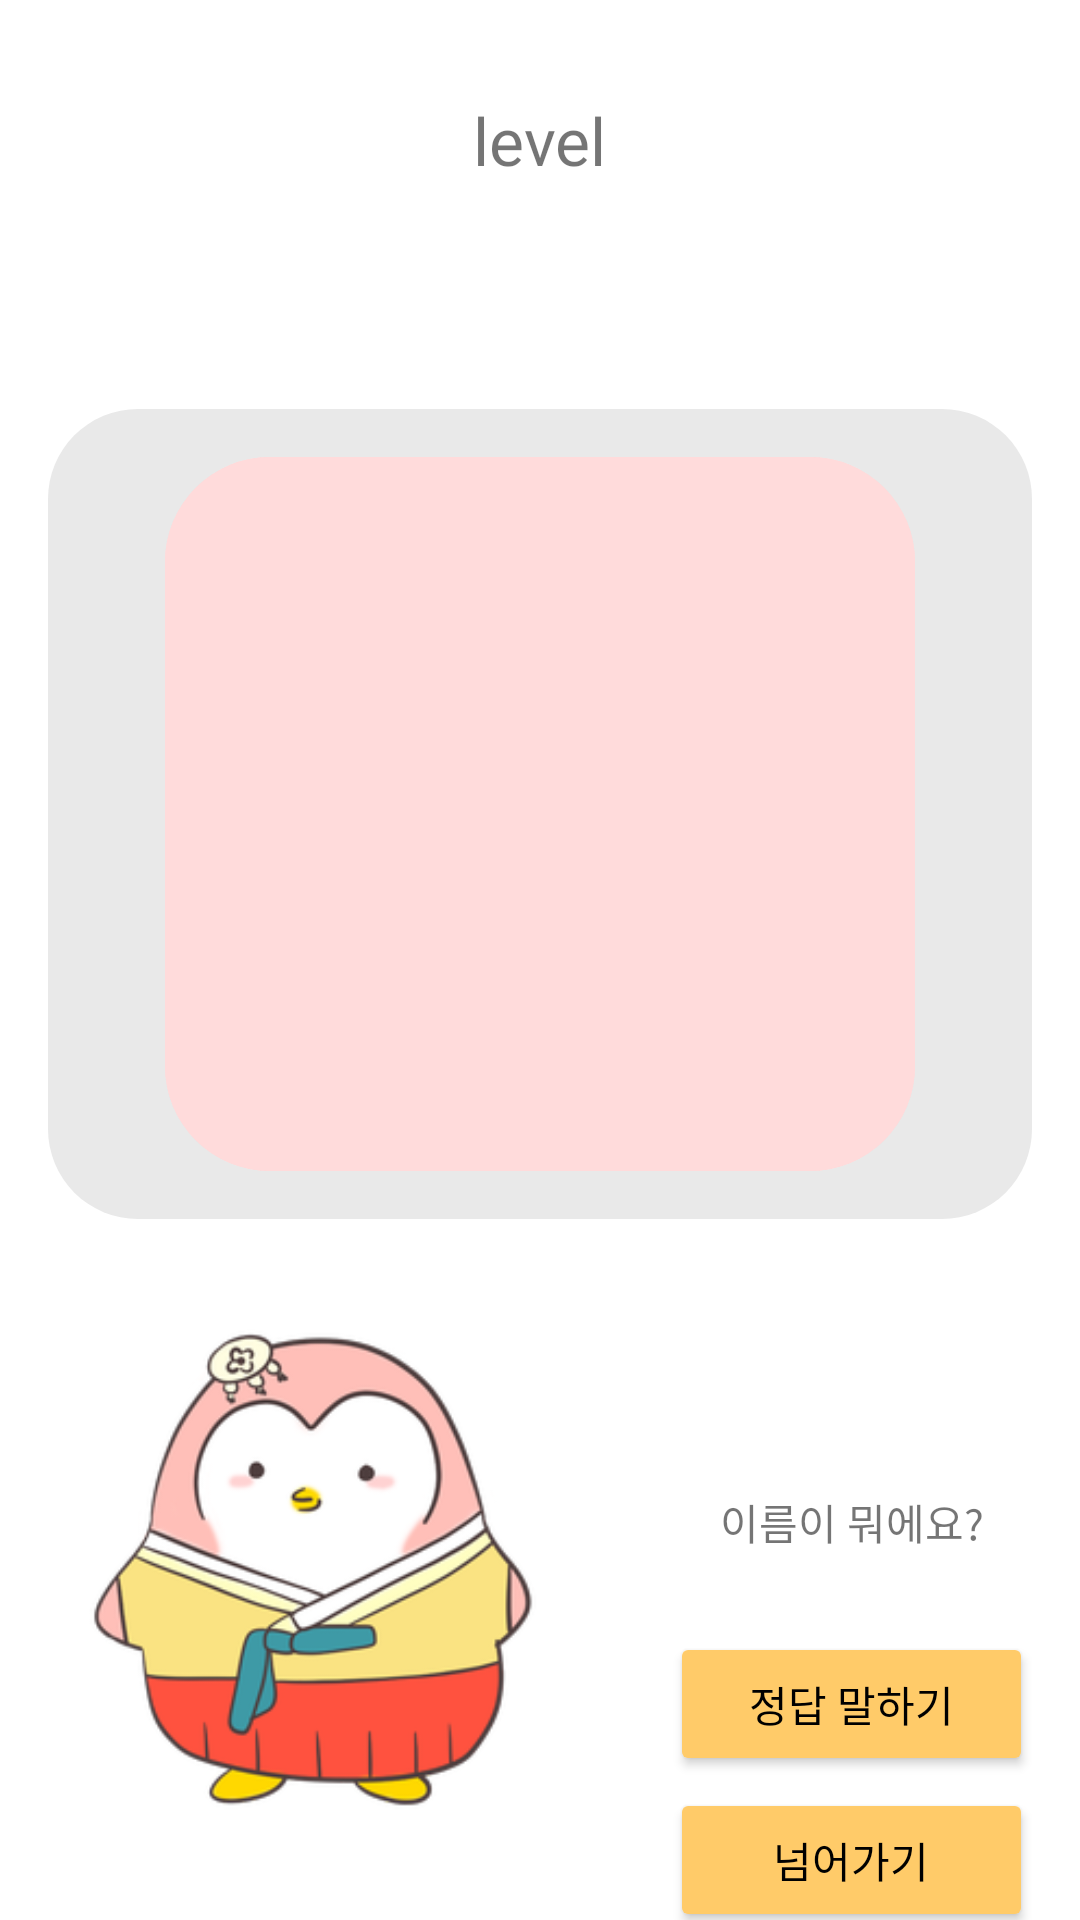

This screen was rendered from an Android layout file. Write that file and the resources it references.
<!-- AndroidManifest.xml: application theme Theme.MyApplication -->
<!-- res/layout/activity_instrument_quiz_stage.xml -->
<?xml version="1.0" encoding="utf-8"?>
<androidx.constraintlayout.widget.ConstraintLayout xmlns:android="http://schemas.android.com/apk/res/android"
    xmlns:app="http://schemas.android.com/apk/res-auto"
    xmlns:tools="http://schemas.android.com/tools"
    android:layout_width="match_parent"
    android:layout_height="match_parent"
    tools:context=".InstrumentQuizStageActivity">

    <ImageView
        android:id="@+id/imageView11"
        android:layout_width="25dp"
        android:layout_height="25dp"
        android:layout_marginStart="16dp"
        android:layout_marginLeft="16dp"
        app:layout_constraintBottom_toBottomOf="@+id/textView13"
        app:layout_constraintStart_toStartOf="parent"
        app:layout_constraintTop_toTopOf="@+id/textView13"
        app:srcCompat="@drawable/backward_arrow" />

    <TextView
        android:id="@+id/textView13"
        android:layout_width="wrap_content"
        android:layout_height="wrap_content"
        android:layout_marginTop="32dp"
        android:text="level"
        android:textSize="22sp"
        android:fontFamily="@font/imhyeminbold"
        app:layout_constraintEnd_toEndOf="parent"
        app:layout_constraintStart_toStartOf="parent"
        app:layout_constraintTop_toTopOf="parent" />

    <TextView
        android:id="@+id/blank_gray"
        android:layout_width="0dp"
        android:layout_height="270dp"
        android:layout_marginStart="16dp"
        android:layout_marginLeft="16dp"
        android:layout_marginTop="75dp"
        android:layout_marginEnd="16dp"
        android:layout_marginRight="16dp"
        android:background="@drawable/instrumentquiz_roundedview"
        android:fontFamily="@font/imhyeminregular"
        app:layout_constraintEnd_toEndOf="parent"
        app:layout_constraintStart_toStartOf="parent"
        app:layout_constraintTop_toBottomOf="@+id/textView13" />

    <ImageView
        android:id="@+id/imageView12"
        android:layout_width="208dp"
        android:layout_height="190dp"
        app:layout_constraintBottom_toBottomOf="parent"
        app:layout_constraintStart_toStartOf="parent"
        app:layout_constraintTop_toBottomOf="@+id/blank_gray"
        app:srcCompat="@drawable/peng_female" />

    <TextView
        android:id="@+id/what_name_text"
        android:layout_width="wrap_content"
        android:layout_height="wrap_content"
        android:layout_marginBottom="32dp"
        android:text="이름이 뭐에요?"
        android:fontFamily="@font/imhyeminregular"
        app:layout_constraintBottom_toBottomOf="@+id/imageView12"
        app:layout_constraintEnd_toEndOf="parent"
        app:layout_constraintStart_toEndOf="@+id/imageView12"
        app:layout_constraintTop_toTopOf="@+id/imageView12" />

    <Button
        android:id="@+id/speech_button"
        android:layout_width="121dp"
        android:layout_height="48dp"
        android:fontFamily="@font/imhyeminbold"
        android:onClick="STTButton"
        android:text="정답 말하기"
        android:textColor="#000000"
        app:backgroundTint="#FFCB69"
        app:cornerRadius="50dp"
        app:layout_constraintBottom_toBottomOf="@+id/imageView12"
        app:layout_constraintEnd_toEndOf="@+id/what_name_text"
        app:layout_constraintHorizontal_bias="0.513"
        app:layout_constraintStart_toStartOf="@+id/what_name_text"
        app:layout_constraintTop_toBottomOf="@+id/what_name_text" />

    <Button
        android:id="@+id/pass_button"
        android:layout_width="121dp"
        android:layout_height="48dp"
        android:layout_marginTop="4dp"
        android:fontFamily="@font/imhyeminbold"
        android:onClick="PassButton"
        android:text="넘어가기"
        android:textColor="#000000"
        app:backgroundTint="#FFCB69"
        app:cornerRadius="50dp"
        app:layout_constraintEnd_toEndOf="@+id/what_name_text"
        app:layout_constraintHorizontal_bias="0.513"
        app:layout_constraintStart_toStartOf="@+id/what_name_text"
        app:layout_constraintTop_toBottomOf="@+id/speech_button" />

    <TextView
        android:id="@+id/stt_view"
        android:layout_width="wrap_content"
        android:layout_height="wrap_content"
        android:layout_marginBottom="32dp"
        android:textSize="24sp"
        android:fontFamily="@font/imhyeminregular"
        app:layout_constraintBottom_toBottomOf="@+id/imageView12"
        app:layout_constraintEnd_toEndOf="parent"
        app:layout_constraintStart_toEndOf="@+id/imageView12"
        app:layout_constraintTop_toTopOf="@+id/imageView12" />

    <ImageView
        android:id="@+id/inst_img"
        android:layout_width="250dp"
        android:layout_height="0dp"
        android:layout_marginTop="16dp"
        android:layout_marginBottom="16dp"
        app:layout_constraintBottom_toBottomOf="@+id/blank_gray"
        app:layout_constraintEnd_toEndOf="@+id/blank_gray"
        app:layout_constraintStart_toStartOf="@+id/blank_gray"
        app:layout_constraintTop_toTopOf="@+id/blank_gray"
        app:srcCompat="@drawable/button_circle_little" />
</androidx.constraintlayout.widget.ConstraintLayout>
<!-- resources referenced by this layout -->
<resources>
  <!-- drawable button_circle_little (drawable) -->
  <?xml version="1.0" encoding="utf-8"?>
  <layer-list xmlns:android="http://schemas.android.com/apk/res/android">
  
      <item>
          <shape android:shape="rectangle">
              <solid android:color="#FFDBDB" />
              <corners
                  android:bottomRightRadius="35dp"
                  android:bottomLeftRadius="35dp"
                  android:topLeftRadius="35dp"
                  android:topRightRadius="35dp"/>
          </shape>
  
      </item>
  
      <item>
  
          <shape android:shape="rectangle">
              <solid android:color="#FFDBDB" />
              <corners
                  android:bottomRightRadius="35dp"
                  android:bottomLeftRadius="35dp"
                  android:topLeftRadius="35dp"
                  android:topRightRadius="35dp"/>
          </shape>
  
      </item>
  
  </layer-list>
  <!-- drawable instrumentquiz_roundedview (drawable) -->
  <?xml version="1.0" encoding="utf-8"?>
  <shape xmlns:android="http://schemas.android.com/apk/res/android"
      android:shape="rectangle" android:padding="30dp">
      <solid android:color="#E9E9E9"/>
      <corners
          android:bottomRightRadius="30dp"
          android:bottomLeftRadius="30dp"
          android:topLeftRadius="30dp"
          android:topRightRadius="30dp"/>
  </shape>
  <!-- drawable peng_female: png bitmap (drawable, 43353 bytes) -->
  <style name="Theme.MyApplication" parent="Theme.MaterialComponents.DayNight.DarkActionBar">
      
          <item name="colorPrimary">#F7CAC9</item>
          <item name="colorPrimaryVariant">#F7CAC9</item>
          <item name="colorOnPrimary">@color/white</item>
          
          <item name="colorSecondary">@color/teal_200</item>
          <item name="colorSecondaryVariant">@color/teal_700</item>
          <item name="colorOnSecondary">@color/black</item>
          
  
          <item name="android:statusBarColor" tools:targetApi="l">?attr/colorPrimaryVariant</item>
          
  
  
      </style>
  <!-- not gathered from this repository: default colours our renderer supplied (Android Studio template values) -->
  <color name="teal_200">#FF03DAC5</color>
  <color name="teal_700">#FF018786</color>
  <color name="black">#FF000000</color>
  <color name="white">#FFFFFFFF</color>
</resources>
